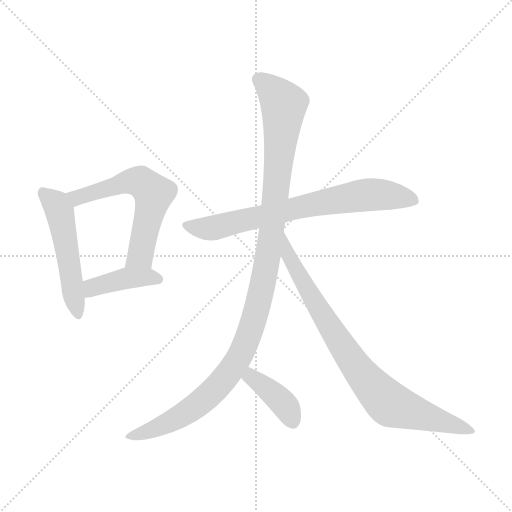
t = 0.00 s
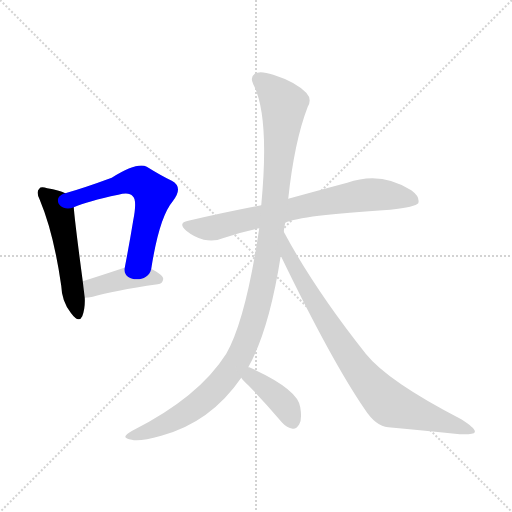
t = 1.22 s
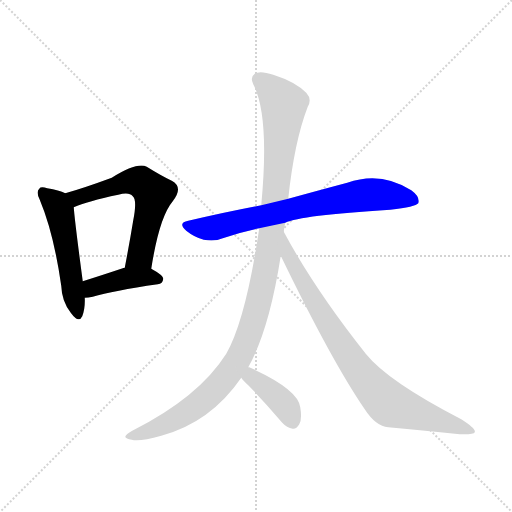
t = 2.43 s
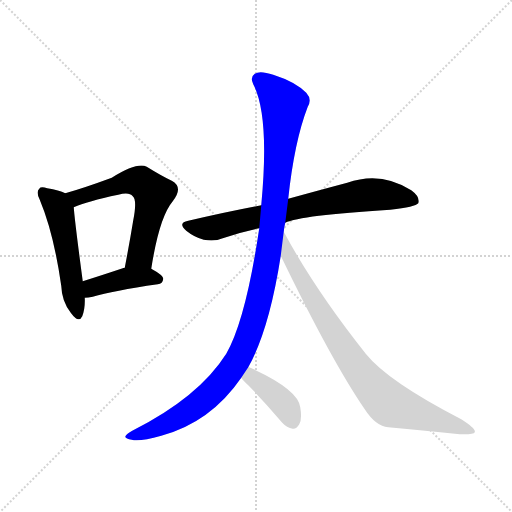
t = 3.64 s
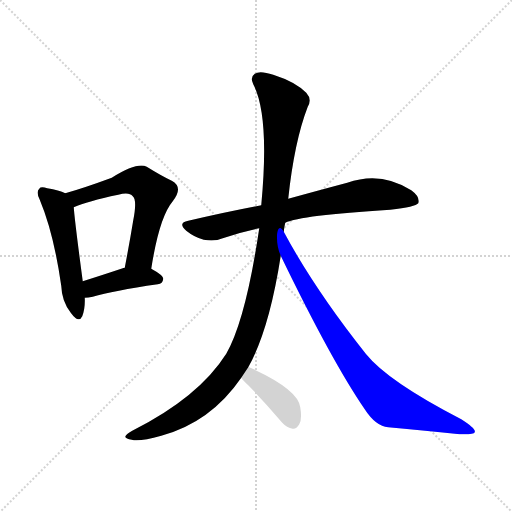
t = 4.86 s
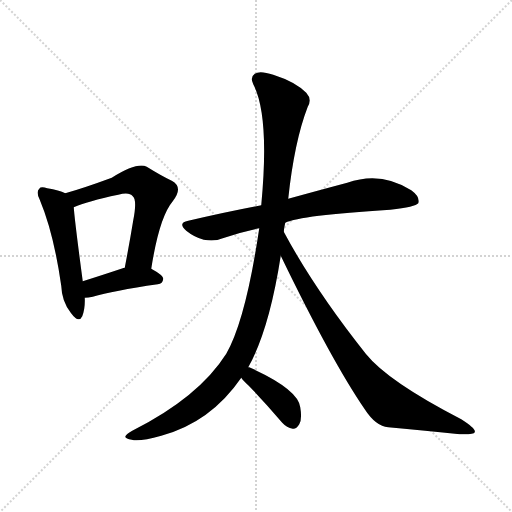
t = 6.07 s

The animated SVG that drew these frames (rendered in a browser with its animation timeline set to each time). Animation: 7 CSS @keyframes rules; one cycle of 6.07 s.

<svg version="1.1" viewBox="0 0 1024 1024" xmlns="http://www.w3.org/2000/svg">
  <g stroke="lightgray" stroke-dasharray="1,1" stroke-width="1" transform="scale(4, 4)">
    <line x1="0" y1="0" x2="256" y2="256"></line>
    <line x1="256" y1="0" x2="0" y2="256"></line>
    <line x1="128" y1="0" x2="128" y2="256"></line>
    <line x1="0" y1="128" x2="256" y2="128"></line>
  </g>
<g transform="scale(1, -1) translate(0, -900)">
   <style type="text/css">
    @keyframes keyframes0 {
      from {
       stroke: blue;
       stroke-dashoffset: 513;
       stroke-width: 128;
       }
       63% {
       animation-timing-function: step-end;
       stroke: blue;
       stroke-dashoffset: 0;
       stroke-width: 128;
       }
       to {
       stroke: black;
       stroke-width: 1024;
       }
       }
       #make-me-a-hanzi-animation-0 {
         animation: keyframes0 0.667480s both;
         animation-delay: 0.000000s;
         animation-timing-function: linear;
       }
    @keyframes keyframes1 {
      from {
       stroke: blue;
       stroke-dashoffset: 597;
       stroke-width: 128;
       }
       66% {
       animation-timing-function: step-end;
       stroke: blue;
       stroke-dashoffset: 0;
       stroke-width: 128;
       }
       to {
       stroke: black;
       stroke-width: 1024;
       }
       }
       #make-me-a-hanzi-animation-1 {
         animation: keyframes1 0.735840s both;
         animation-delay: 0.667480s;
         animation-timing-function: linear;
       }
    @keyframes keyframes2 {
      from {
       stroke: blue;
       stroke-dashoffset: 409;
       stroke-width: 128;
       }
       57% {
       animation-timing-function: step-end;
       stroke: blue;
       stroke-dashoffset: 0;
       stroke-width: 128;
       }
       to {
       stroke: black;
       stroke-width: 1024;
       }
       }
       #make-me-a-hanzi-animation-2 {
         animation: keyframes2 0.582845s both;
         animation-delay: 1.403320s;
         animation-timing-function: linear;
       }
    @keyframes keyframes3 {
      from {
       stroke: blue;
       stroke-dashoffset: 720;
       stroke-width: 128;
       }
       70% {
       animation-timing-function: step-end;
       stroke: blue;
       stroke-dashoffset: 0;
       stroke-width: 128;
       }
       to {
       stroke: black;
       stroke-width: 1024;
       }
       }
       #make-me-a-hanzi-animation-3 {
         animation: keyframes3 0.835938s both;
         animation-delay: 1.986165s;
         animation-timing-function: linear;
       }
    @keyframes keyframes4 {
      from {
       stroke: blue;
       stroke-dashoffset: 1121;
       stroke-width: 128;
       }
       78% {
       animation-timing-function: step-end;
       stroke: blue;
       stroke-dashoffset: 0;
       stroke-width: 128;
       }
       to {
       stroke: black;
       stroke-width: 1024;
       }
       }
       #make-me-a-hanzi-animation-4 {
         animation: keyframes4 1.162272s both;
         animation-delay: 2.822103s;
         animation-timing-function: linear;
       }
    @keyframes keyframes5 {
      from {
       stroke: blue;
       stroke-dashoffset: 832;
       stroke-width: 128;
       }
       73% {
       animation-timing-function: step-end;
       stroke: blue;
       stroke-dashoffset: 0;
       stroke-width: 128;
       }
       to {
       stroke: black;
       stroke-width: 1024;
       }
       }
       #make-me-a-hanzi-animation-5 {
         animation: keyframes5 0.927083s both;
         animation-delay: 3.984375s;
         animation-timing-function: linear;
       }
    @keyframes keyframes6 {
      from {
       stroke: blue;
       stroke-dashoffset: 391;
       stroke-width: 128;
       }
       56% {
       animation-timing-function: step-end;
       stroke: blue;
       stroke-dashoffset: 0;
       stroke-width: 128;
       }
       to {
       stroke: black;
       stroke-width: 1024;
       }
       }
       #make-me-a-hanzi-animation-6 {
         animation: keyframes6 0.568197s both;
         animation-delay: 4.911458s;
         animation-timing-function: linear;
       }
</style>
<path d="M 130.5 513.5 Q 118.5 519.5 94.5 523.5 Q 81.5 527.5 78.5 522.5 Q 71.5 516.5 79.5 500.5 Q 107.5 433.5 122.5 328.5 Q 123.5 297.5 141.5 274.5 Q 157.5 252.5 164.5 267.5 Q 170.5 282.5 169.5 304.5 L 165.5 337.5 Q 149.5 457.5 147.5 485.5 C 145.5 507.5 145.5 507.5 130.5 513.5 Z" fill="lightgray"></path> 
<path d="M 302.5 362.5 Q 318.5 465.5 345.5 497.5 Q 367.5 525.5 343.5 538.5 Q 322.5 548.5 293.5 566.5 Q 274.5 576.5 223.5 544.5 Q 166.5 523.5 130.5 513.5 C 101.5 505.5 119.5 474.5 147.5 485.5 Q 174.5 497.5 236.5 510.5 Q 258.5 516.5 265.5 507.5 Q 274.5 500.5 266.5 459.5 Q 259.5 416.5 249.5 364.5 C 243.5 335.5 297.5 332.5 302.5 362.5 Z" fill="lightgray"></path> 
<path d="M 169.5 304.5 Q 176.5 304.5 185.5 306.5 Q 225.5 318.5 315.5 331.5 Q 325.5 332.5 326.5 342.5 Q 326.5 349.5 302.5 362.5 L 249.5 364.5 L 248.5 364.5 Q 200.5 348.5 165.5 337.5 C 136.5 328.5 139.5 302.5 169.5 304.5 Z" fill="lightgray"></path> 
<path d="M 570.5 454.5 Q 600.5 469.5 780.5 480.5 Q 831.5 486.5 836.5 493.5 Q 840.5 506.5 822.5 519.5 Q 761.5 558.5 694.5 534.5 Q 645.5 521.5 576.5 502.5 L 522.5 489.5 Q 453.5 476.5 376.5 458.5 Q 354.5 454.5 372.5 438.5 Q 388.5 425.5 407.5 420.5 Q 429.5 416.5 445.5 423.5 Q 479.5 435.5 518.5 443.5 L 570.5 454.5 Z" fill="lightgray"></path> 
<path d="M 567.5 436.5 Q 568.5 446.5 570.5 454.5 L 576.5 502.5 Q 588.5 616.5 615.5 686.5 Q 624.5 701.5 612.5 714.5 Q 590.5 736.5 546.5 750.5 Q 519.5 759.5 509.5 752.5 Q 499.5 745.5 506.5 731.5 Q 539.5 668.5 522.5 489.5 L 518.5 443.5 Q 491.5 260.5 452.5 192.5 Q 397.5 105.5 264.5 38.5 Q 251.5 31.5 250.5 26.5 Q 251.5 22.5 263.5 20.5 Q 279.5 16.5 322.5 28.5 Q 421.5 55.5 482.5 144.5 L 496.5 165.5 Q 538.5 240.5 561.5 388.5 L 567.5 436.5 Z" fill="lightgray"></path> 
<path d="M 561.5 388.5 Q 663.5 177.5 729.5 81.5 Q 751.5 47.5 776.5 45.5 Q 852.5 38.5 919.5 31.5 Q 947.5 30.5 949.5 35.5 Q 952.5 42.5 922.5 61.5 Q 775.5 137.5 731.5 192.5 Q 628.5 322.5 567.5 436.5 C 553.5 462.5 548.5 415.5 561.5 388.5 Z" fill="lightgray"></path> 
<path d="M 482.5 144.5 Q 486.5 138.5 497.5 128.5 Q 530.5 94.5 564.5 54.5 Q 573.5 44.5 585.5 42.5 Q 592.5 41.5 598.5 51.5 Q 604.5 61.5 600.5 85.5 Q 596.5 121.5 498.5 165.5 L 496.5 165.5 C 467.5 173.5 464.5 168.5 482.5 144.5 Z" fill="lightgray"></path> 
      <clipPath id="make-me-a-hanzi-clip-0">
      <path d="M 130.5 513.5 Q 118.5 519.5 94.5 523.5 Q 81.5 527.5 78.5 522.5 Q 71.5 516.5 79.5 500.5 Q 107.5 433.5 122.5 328.5 Q 123.5 297.5 141.5 274.5 Q 157.5 252.5 164.5 267.5 Q 170.5 282.5 169.5 304.5 L 165.5 337.5 Q 149.5 457.5 147.5 485.5 C 145.5 507.5 145.5 507.5 130.5 513.5 Z" fill="lightgray"></path>
      </clipPath>
      <path clip-path="url(#make-me-a-hanzi-clip-0)" d="M 85.5 514.5 L 108.5 495.5 L 119.5 476.5 L 153.5 274.5 " fill="none" id="make-me-a-hanzi-animation-0" stroke-dasharray="385 770" stroke-linecap="round"></path>

      <clipPath id="make-me-a-hanzi-clip-1">
      <path d="M 302.5 362.5 Q 318.5 465.5 345.5 497.5 Q 367.5 525.5 343.5 538.5 Q 322.5 548.5 293.5 566.5 Q 274.5 576.5 223.5 544.5 Q 166.5 523.5 130.5 513.5 C 101.5 505.5 119.5 474.5 147.5 485.5 Q 174.5 497.5 236.5 510.5 Q 258.5 516.5 265.5 507.5 Q 274.5 500.5 266.5 459.5 Q 259.5 416.5 249.5 364.5 C 243.5 335.5 297.5 332.5 302.5 362.5 Z" fill="lightgray"></path>
      </clipPath>
      <path clip-path="url(#make-me-a-hanzi-clip-1)" d="M 137.5 511.5 L 158.5 505.5 L 261.5 537.5 L 283.5 534.5 L 307.5 512.5 L 280.5 389.5 L 256.5 370.5 " fill="none" id="make-me-a-hanzi-animation-1" stroke-dasharray="469 938" stroke-linecap="round"></path>

      <clipPath id="make-me-a-hanzi-clip-2">
      <path d="M 169.5 304.5 Q 176.5 304.5 185.5 306.5 Q 225.5 318.5 315.5 331.5 Q 325.5 332.5 326.5 342.5 Q 326.5 349.5 302.5 362.5 L 249.5 364.5 L 248.5 364.5 Q 200.5 348.5 165.5 337.5 C 136.5 328.5 139.5 302.5 169.5 304.5 Z" fill="lightgray"></path>
      </clipPath>
      <path clip-path="url(#make-me-a-hanzi-clip-2)" d="M 172.5 310.5 L 189.5 326.5 L 247.5 342.5 L 295.5 346.5 L 316.5 341.5 " fill="none" id="make-me-a-hanzi-animation-2" stroke-dasharray="281 562" stroke-linecap="round"></path>

      <clipPath id="make-me-a-hanzi-clip-3">
      <path d="M 570.5 454.5 Q 600.5 469.5 780.5 480.5 Q 831.5 486.5 836.5 493.5 Q 840.5 506.5 822.5 519.5 Q 761.5 558.5 694.5 534.5 Q 645.5 521.5 576.5 502.5 L 522.5 489.5 Q 453.5 476.5 376.5 458.5 Q 354.5 454.5 372.5 438.5 Q 388.5 425.5 407.5 420.5 Q 429.5 416.5 445.5 423.5 Q 479.5 435.5 518.5 443.5 L 570.5 454.5 Z" fill="lightgray"></path>
      </clipPath>
      <path clip-path="url(#make-me-a-hanzi-clip-3)" d="M 374.5 448.5 L 425.5 443.5 L 607.5 488.5 L 723.5 509.5 L 779.5 509.5 L 829.5 499.5 " fill="none" id="make-me-a-hanzi-animation-3" stroke-dasharray="592 1184" stroke-linecap="round"></path>

      <clipPath id="make-me-a-hanzi-clip-4">
      <path d="M 567.5 436.5 Q 568.5 446.5 570.5 454.5 L 576.5 502.5 Q 588.5 616.5 615.5 686.5 Q 624.5 701.5 612.5 714.5 Q 590.5 736.5 546.5 750.5 Q 519.5 759.5 509.5 752.5 Q 499.5 745.5 506.5 731.5 Q 539.5 668.5 522.5 489.5 L 518.5 443.5 Q 491.5 260.5 452.5 192.5 Q 397.5 105.5 264.5 38.5 Q 251.5 31.5 250.5 26.5 Q 251.5 22.5 263.5 20.5 Q 279.5 16.5 322.5 28.5 Q 421.5 55.5 482.5 144.5 L 496.5 165.5 Q 538.5 240.5 561.5 388.5 L 567.5 436.5 Z" fill="lightgray"></path>
      </clipPath>
      <path clip-path="url(#make-me-a-hanzi-clip-4)" d="M 518.5 740.5 L 567.5 690.5 L 535.5 382.5 L 496.5 226.5 L 457.5 152.5 L 418.5 109.5 L 337.5 54.5 L 257.5 25.5 " fill="none" id="make-me-a-hanzi-animation-4" stroke-dasharray="993 1986" stroke-linecap="round"></path>

      <clipPath id="make-me-a-hanzi-clip-5">
      <path d="M 561.5 388.5 Q 663.5 177.5 729.5 81.5 Q 751.5 47.5 776.5 45.5 Q 852.5 38.5 919.5 31.5 Q 947.5 30.5 949.5 35.5 Q 952.5 42.5 922.5 61.5 Q 775.5 137.5 731.5 192.5 Q 628.5 322.5 567.5 436.5 C 553.5 462.5 548.5 415.5 561.5 388.5 Z" fill="lightgray"></path>
      </clipPath>
      <path clip-path="url(#make-me-a-hanzi-clip-5)" d="M 570.5 430.5 L 578.5 384.5 L 617.5 314.5 L 689.5 199.5 L 769.5 99.5 L 781.5 90.5 L 943.5 37.5 " fill="none" id="make-me-a-hanzi-animation-5" stroke-dasharray="704 1408" stroke-linecap="round"></path>

      <clipPath id="make-me-a-hanzi-clip-6">
      <path d="M 482.5 144.5 Q 486.5 138.5 497.5 128.5 Q 530.5 94.5 564.5 54.5 Q 573.5 44.5 585.5 42.5 Q 592.5 41.5 598.5 51.5 Q 604.5 61.5 600.5 85.5 Q 596.5 121.5 498.5 165.5 L 496.5 165.5 C 467.5 173.5 464.5 168.5 482.5 144.5 Z" fill="lightgray"></path>
      </clipPath>
      <path clip-path="url(#make-me-a-hanzi-clip-6)" d="M 497.5 157.5 L 504.5 145.5 L 564.5 95.5 L 584.5 57.5 " fill="none" id="make-me-a-hanzi-animation-6" stroke-dasharray="263 526" stroke-linecap="round"></path>

</g>
</svg>
